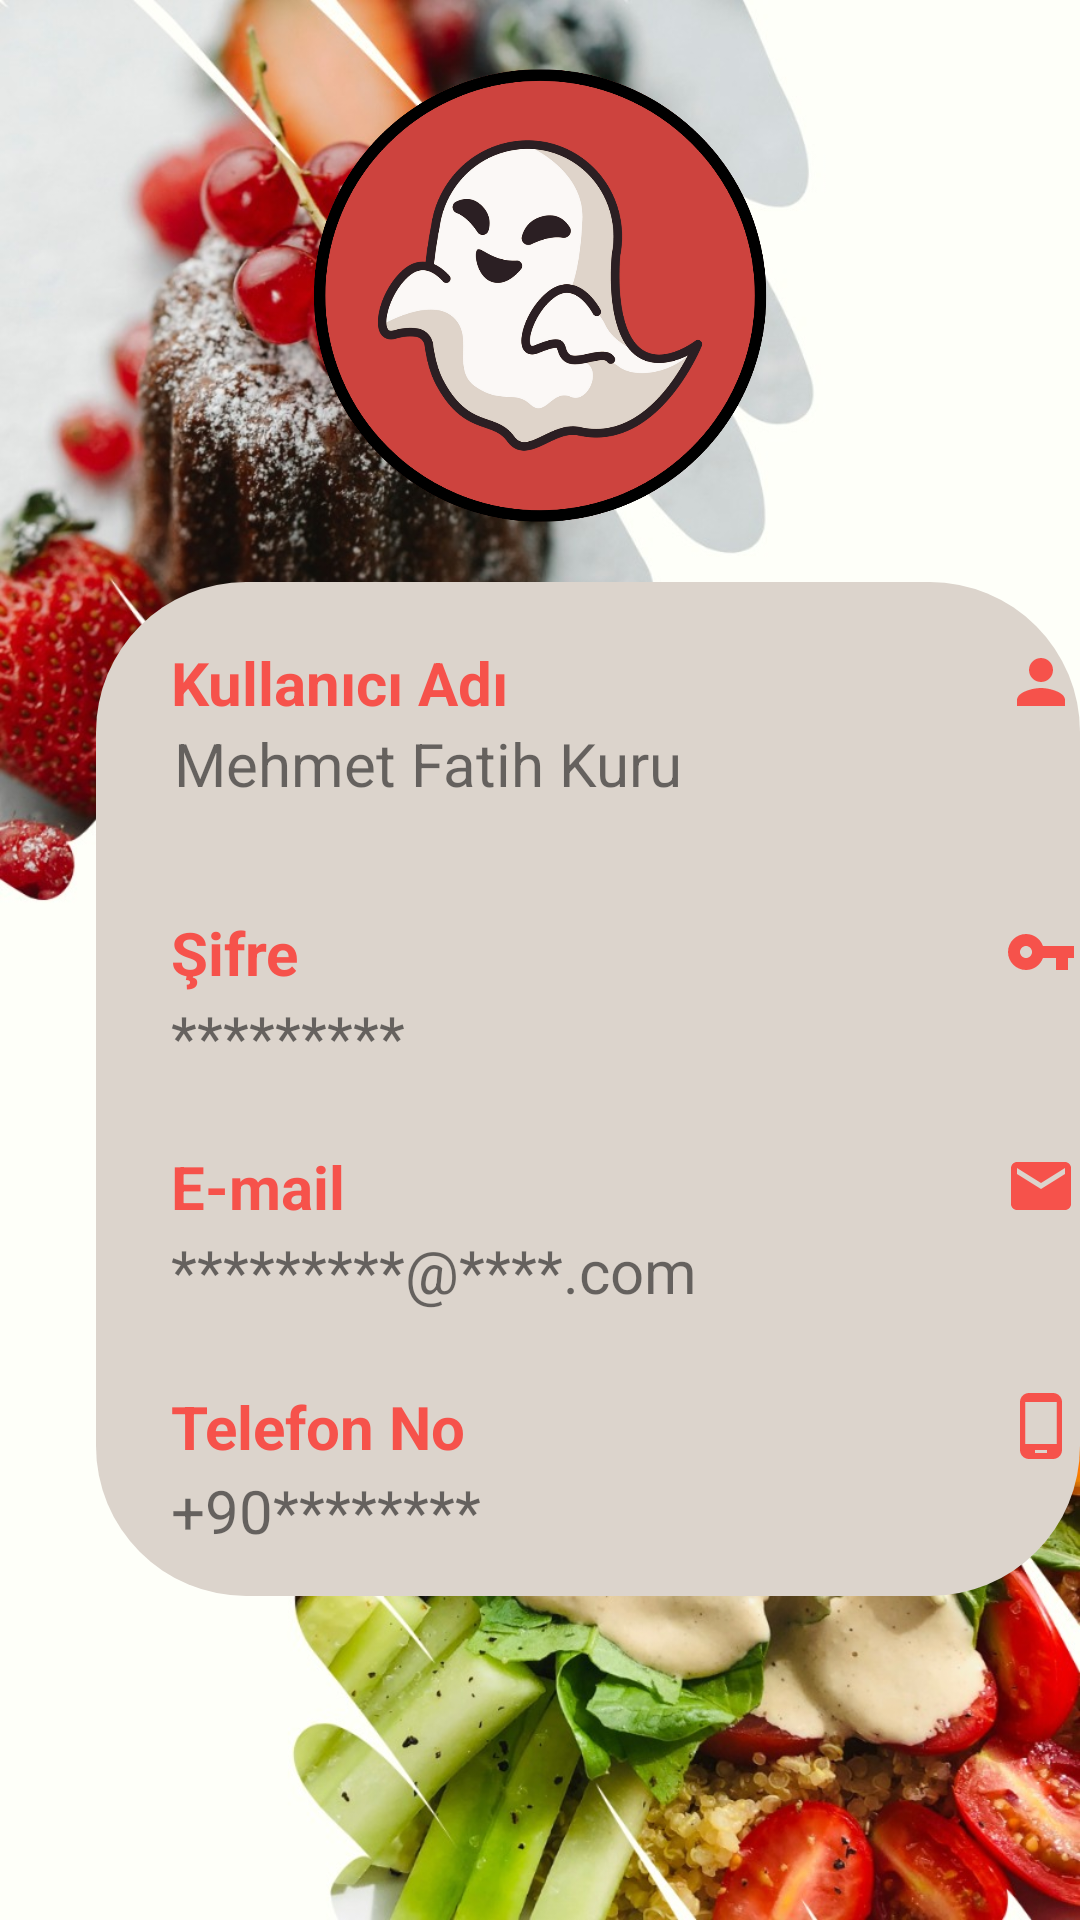

The Android layout XML behind this screen, and the referenced resources:
<!-- AndroidManifest.xml: application theme Theme.LoginPageVeYemekSiparişiUygulaması -->
<!-- res/layout/fragment_bilgiler_frag.xml -->
<?xml version="1.0" encoding="utf-8"?>
<FrameLayout xmlns:android="http://schemas.android.com/apk/res/android"
    xmlns:app="http://schemas.android.com/apk/res-auto"
    xmlns:tools="http://schemas.android.com/tools"
    android:layout_width="match_parent"
    android:layout_height="match_parent"
    tools:context=".bilgiler_frag">
    <RelativeLayout
        android:layout_width="match_parent"
        android:layout_height="match_parent"
        android:background="@drawable/bc1">

        <ImageView
            android:id="@+id/imageView2"
            android:layout_width="match_parent"
            android:layout_height="161dp"
            android:layout_marginTop="18dp"
            android:src="@drawable/iconn" />

        <RelativeLayout
            android:layout_width="350dp"
            android:layout_height="338dp"
            android:layout_alignParentLeft="true"
            android:layout_alignParentTop="true"
            android:layout_marginLeft="32dp"
            android:layout_marginTop="194dp"
            android:background="@drawable/ripple2">

            <TextView
                android:id="@+id/text1"
                android:layout_width="302dp"
                android:layout_height="wrap_content"
                android:layout_alignParentLeft="true"
                android:layout_alignParentTop="true"
                android:layout_marginLeft="25dp"

                android:layout_marginTop="20dp"
                android:drawableRight="@drawable/baseline_person_24"
                android:text="Kullanıcı Adı"
                android:textColor="@color/pembe2"
                android:textSize="20sp"
                android:textStyle="bold" />

            <TextView
                android:id="@+id/kullan_ad"
                android:layout_width="302dp"
                android:layout_height="wrap_content"
                android:layout_alignParentLeft="true"
                android:layout_alignParentTop="true"
                android:layout_marginLeft="26dp"

                android:layout_marginTop="47dp"
                android:text="Mehmet Fatih Kuru"
                android:textSize="20sp"
                android:textStyle="normal" />

            <TextView
                android:id="@+id/text2"
                android:layout_width="302dp"
                android:layout_height="wrap_content"
                android:layout_alignParentLeft="true"
                android:layout_alignParentTop="true"
                android:layout_marginLeft="25dp"

                android:layout_marginTop="110dp"
                android:drawableRight="@drawable/baseline_vpn_key_24"
                android:text="Şifre"
                android:textColor="@color/pembe2"
                android:textSize="20sp"
                android:textStyle="bold" />

            <TextView
                android:id="@+id/kullan_sifre"
                android:layout_width="302dp"
                android:layout_height="wrap_content"
                android:layout_alignParentLeft="true"
                android:layout_alignParentTop="true"
                android:layout_marginLeft="25dp"

                android:layout_marginTop="138dp"
                android:text="*********"
                android:textSize="20sp"
                android:textStyle="normal" />

            <TextView
                android:id="@+id/text3"
                android:layout_width="302dp"
                android:layout_height="wrap_content"
                android:layout_alignParentLeft="true"
                android:layout_alignParentTop="true"
                android:layout_marginLeft="25dp"

                android:layout_marginTop="188dp"
                android:drawableRight="@drawable/baseline_email_24"
                android:text="E-mail"
                android:textColor="@color/pembe2"
                android:textSize="20sp"
                android:textStyle="bold" />

            <TextView
                android:id="@+id/kullan_email"
                android:layout_width="302dp"
                android:layout_height="wrap_content"
                android:layout_alignParentLeft="true"
                android:layout_alignParentTop="true"
                android:layout_marginLeft="25dp"

                android:layout_marginTop="216dp"
                android:text="*********@****.com"
                android:textSize="20sp"
                android:textStyle="normal" />

            <TextView
                android:id="@+id/text4"
                android:layout_width="302dp"
                android:layout_height="wrap_content"
                android:layout_alignParentLeft="true"
                android:layout_alignParentTop="true"
                android:layout_marginLeft="25dp"

                android:layout_marginTop="268dp"
                android:drawableRight="@drawable/baseline_phone_android_24"
                android:text="Telefon No"
                android:textColor="@color/pembe2"
                android:textSize="20sp"
                android:textStyle="bold" />

            <TextView
                android:id="@+id/kullan_telno"
                android:layout_width="302dp"
                android:layout_height="wrap_content"
                android:layout_alignParentLeft="true"
                android:layout_alignParentTop="true"
                android:layout_marginLeft="25dp"

                android:layout_marginTop="296dp"
                android:text="+90********"
                android:textSize="20sp"
                android:textStyle="normal" />


        </RelativeLayout>






    </RelativeLayout>

</FrameLayout>
<!-- resources referenced by this layout -->
<resources>
  <color name="pembe2">#F6524B</color>
  <!-- drawable baseline_email_24 (drawable) -->
  <vector android:height="24dp" android:tint="@color/pembe2"
      android:viewportHeight="24" android:viewportWidth="24"
      android:width="24dp" xmlns:android="http://schemas.android.com/apk/res/android">
      <path android:fillColor="@android:color/white" android:pathData="M20,4L4,4c-1.1,0 -1.99,0.9 -1.99,2L2,18c0,1.1 0.9,2 2,2h16c1.1,0 2,-0.9 2,-2L22,6c0,-1.1 -0.9,-2 -2,-2zM20,8l-8,5 -8,-5L4,6l8,5 8,-5v2z"/>
  </vector>
  <!-- drawable baseline_person_24 (drawable) -->
  <vector android:height="24dp" android:tint="@color/pembe2"
      android:viewportHeight="24" android:viewportWidth="24"
      android:width="24dp" xmlns:android="http://schemas.android.com/apk/res/android">
      <path android:fillColor="@android:color/white" android:pathData="M12,12c2.21,0 4,-1.79 4,-4s-1.79,-4 -4,-4 -4,1.79 -4,4 1.79,4 4,4zM12,14c-2.67,0 -8,1.34 -8,4v2h16v-2c0,-2.66 -5.33,-4 -8,-4z"/>
  </vector>
  <!-- drawable baseline_phone_android_24 (drawable) -->
  <vector android:height="24dp" android:tint="@color/pembe2"
      android:viewportHeight="24" android:viewportWidth="24"
      android:width="24dp" xmlns:android="http://schemas.android.com/apk/res/android">
      <path android:fillColor="@android:color/white" android:pathData="M16,1L8,1C6.34,1 5,2.34 5,4v16c0,1.66 1.34,3 3,3h8c1.66,0 3,-1.34 3,-3L19,4c0,-1.66 -1.34,-3 -3,-3zM14,21h-4v-1h4v1zM17.25,18L6.75,18L6.75,4h10.5v14z"/>
  </vector>
  <!-- drawable baseline_vpn_key_24 (drawable) -->
  <vector android:height="24dp" android:tint="@color/pembe2"
      android:viewportHeight="24" android:viewportWidth="24"
      android:width="24dp" xmlns:android="http://schemas.android.com/apk/res/android">
      <path android:fillColor="@android:color/white" android:pathData="M12.65,10C11.83,7.67 9.61,6 7,6c-3.31,0 -6,2.69 -6,6s2.69,6 6,6c2.61,0 4.83,-1.67 5.65,-4H17v4h4v-4h2v-4H12.65zM7,14c-1.1,0 -2,-0.9 -2,-2s0.9,-2 2,-2 2,0.9 2,2 -0.9,2 -2,2z"/>
  </vector>
  <!-- drawable bc1: jpeg bitmap (drawable-v24, 258022 bytes) -->
  <!-- drawable iconn: png bitmap (drawable-v24, 170116 bytes) -->
  <!-- drawable ripple2 (drawable) -->
  <?xml version="1.0" encoding="utf-8"?>
  <ripple xmlns:android="http://schemas.android.com/apk/res/android" android:color="@color/pembe">
      <item>
          <shape android:shape="rectangle">
              <corners android:radius="50dp"/>
              <solid android:color="@color/gri"/>
          </shape>
      </item>
  
  </ripple>
  <style name="Theme.LoginPageVeYemekSiparişiUygulaması" parent="Theme.MaterialComponents.DayNight.NoActionBar">
          
          <item name="colorPrimary">@color/pembe2</item>
          <item name="colorPrimaryVariant">@color/pembe2</item>
          <item name="colorOnPrimary">@color/white</item>
          
          <item name="colorSecondary">@color/teal_200</item>
          <item name="colorSecondaryVariant">@color/teal_700</item>
          <item name="colorOnSecondary">@color/black</item>
          
          <item name="android:statusBarColor">?attr/colorPrimaryVariant</item>
          
      </style>
  <color name="pembe">#DCA4A4</color>
  <color name="gri">#DCD4CC</color>
  <color name="white">#FFFFFFFF</color>
  <color name="teal_200">#FF03DAC5</color>
  <color name="teal_700">#FF018786</color>
  <color name="black">#FF000000</color>
</resources>
